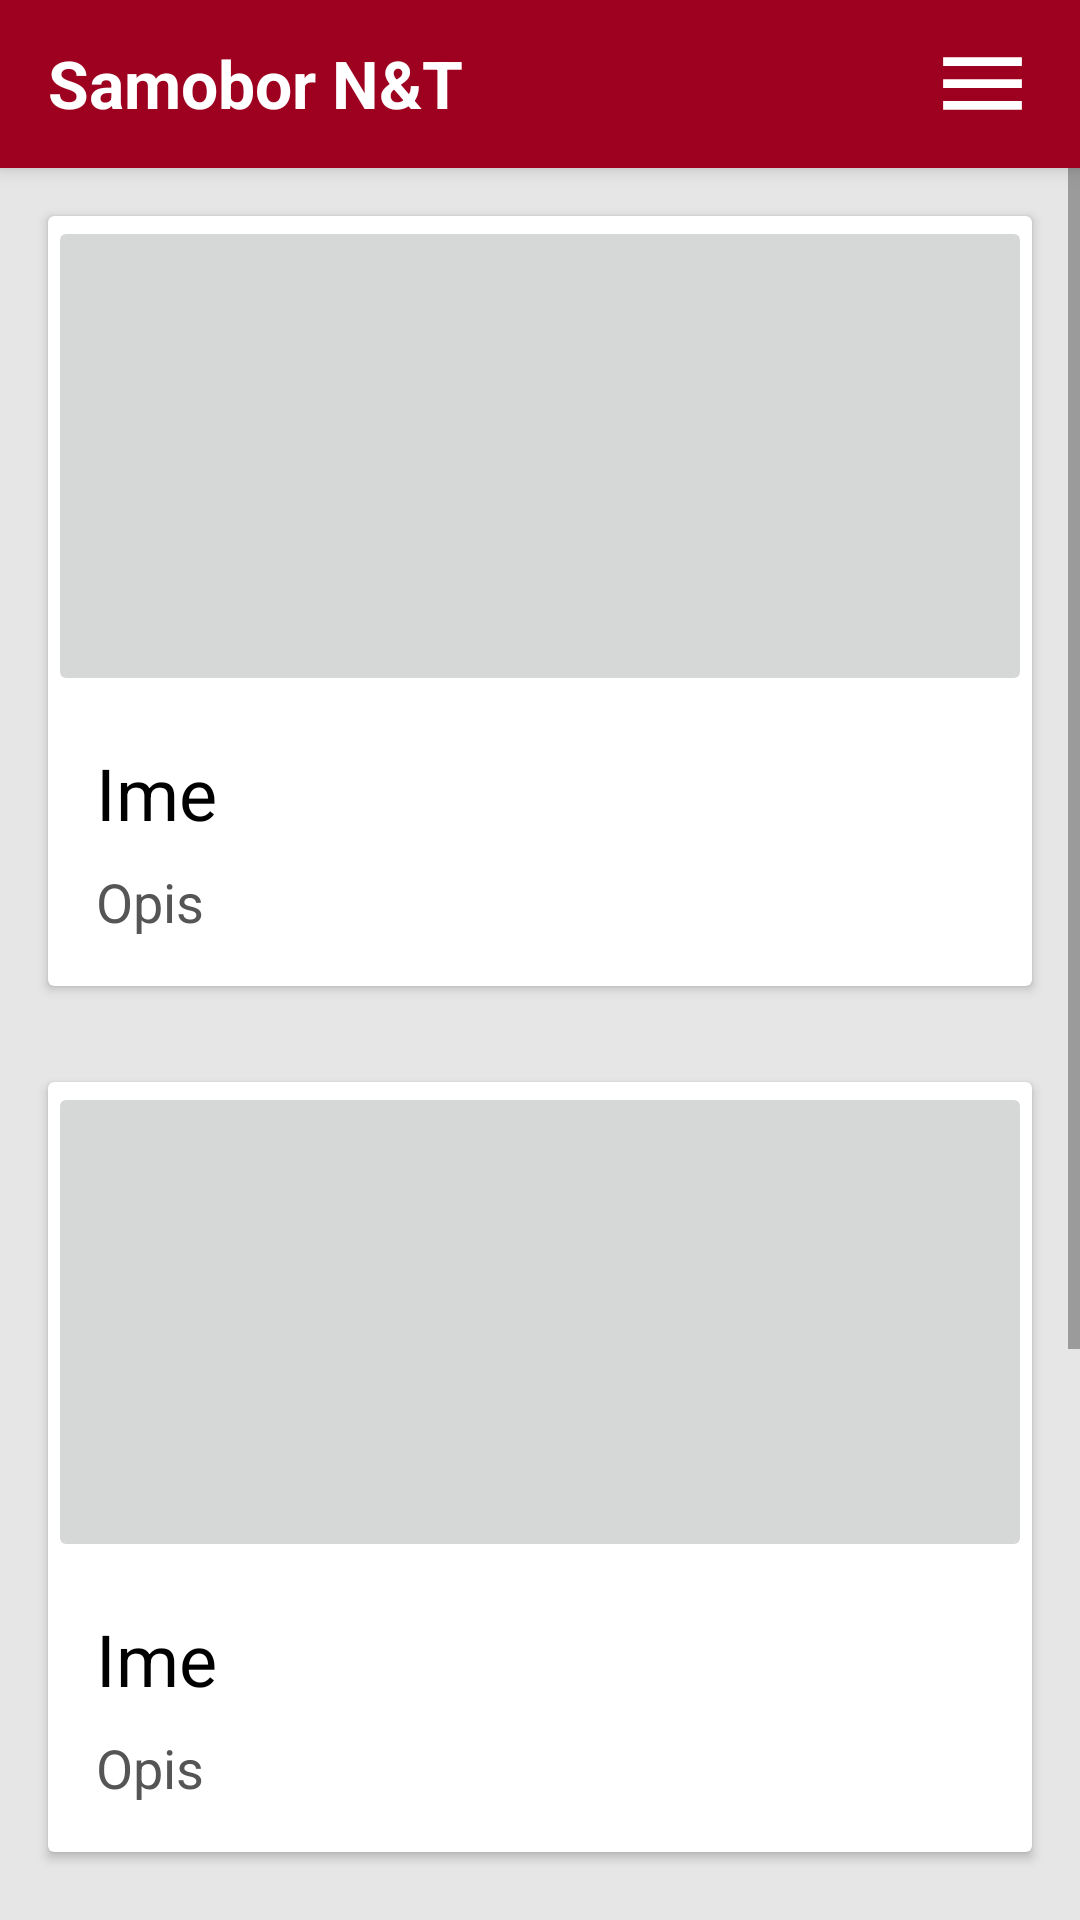

Write the Android layout XML for this screen, with the resource values it uses.
<!-- AndroidManifest.xml: application theme Theme.SamoborNT -->
<!-- res/layout/cardview.xml -->
<?xml version="1.0" encoding="utf-8"?>
<LinearLayout xmlns:android="http://schemas.android.com/apk/res/android"
    android:layout_width="match_parent"
    android:layout_height="match_parent"
    android:orientation="vertical">

    <include layout="@layout/toolbar" />

    <ScrollView
        android:layout_width="match_parent"
        android:layout_height="match_parent">

        <LinearLayout
            android:layout_width="match_parent"
            android:layout_height="wrap_content"
            android:orientation="vertical">

            <androidx.cardview.widget.CardView
                android:layout_width="match_parent"
                android:layout_height="wrap_content"
                android:layout_margin="16dp">

                <LinearLayout
                    android:layout_width="match_parent"
                    android:layout_height="wrap_content"
                    android:orientation="vertical">

                    <ImageButton
                        android:id="@+id/cardview_image1"
                        android:layout_width="match_parent"
                        android:layout_height="160dp"
                        android:scaleType="centerCrop"
                        android:src="@drawable/background" />

                    <LinearLayout
                        android:layout_width="match_parent"
                        android:layout_height="wrap_content"
                        android:orientation="vertical"
                        android:padding="16dp">

                        <TextView
                            android:layout_width="match_parent"
                            android:layout_height="wrap_content"
                            android:layout_marginBottom="8dp"
                            android:text="Ime"
                            android:textColor="#000"
                            android:textSize="24sp" />

                        <TextView
                            android:layout_width="match_parent"
                            android:layout_height="wrap_content"
                            android:text="Opis"
                            android:textSize="18sp"
                            android:textColor="#555" />
                    </LinearLayout>
                </LinearLayout>
            </androidx.cardview.widget.CardView>

            <androidx.cardview.widget.CardView
                android:layout_width="match_parent"
                android:layout_height="wrap_content"
                android:layout_margin="16dp">

                <LinearLayout
                    android:layout_width="match_parent"
                    android:layout_height="wrap_content"
                    android:orientation="vertical">

                    <ImageButton
                        android:id="@+id/cardview_image2"
                        android:layout_width="match_parent"
                        android:layout_height="160dp"
                        android:scaleType="centerCrop"
                        android:src="@drawable/background" />

                    <LinearLayout
                        android:layout_width="match_parent"
                        android:layout_height="wrap_content"
                        android:orientation="vertical"
                        android:padding="16dp">

                        <TextView
                            android:layout_width="match_parent"
                            android:layout_height="wrap_content"
                            android:layout_marginBottom="8dp"
                            android:text="Ime"
                            android:textColor="#000"
                            android:textSize="24sp" />

                        <TextView
                            android:layout_width="match_parent"
                            android:layout_height="wrap_content"
                            android:text="Opis"
                            android:textSize="18sp"
                            android:textColor="#555" />
                    </LinearLayout>
                </LinearLayout>
            </androidx.cardview.widget.CardView>

            <androidx.cardview.widget.CardView
                android:layout_width="match_parent"
                android:layout_height="wrap_content"
                android:layout_margin="16dp">

                <LinearLayout
                    android:layout_width="match_parent"
                    android:layout_height="wrap_content"
                    android:orientation="vertical">

                    <ImageButton
                        android:id="@+id/slika3"
                        android:layout_width="match_parent"
                        android:layout_height="160dp"
                        android:scaleType="centerCrop"
                        android:src="@drawable/background" />

                    <LinearLayout
                        android:layout_width="match_parent"
                        android:layout_height="wrap_content"
                        android:orientation="vertical"
                        android:padding="16dp">

                        <TextView
                            android:layout_width="match_parent"
                            android:layout_height="wrap_content"
                            android:layout_marginBottom="8dp"
                            android:text="Ime"
                            android:textColor="#000"
                            android:textSize="24sp" />

                        <TextView
                            android:layout_width="match_parent"
                            android:layout_height="wrap_content"
                            android:text="Opis"
                            android:textSize="18sp"
                            android:textColor="#555" />
                    </LinearLayout>
                </LinearLayout>
            </androidx.cardview.widget.CardView>
        </LinearLayout>
    </ScrollView>
</LinearLayout>
<!-- res/layout/toolbar.xml (included above) -->
<?xml version="1.0" encoding="utf-8"?>
<androidx.appcompat.widget.Toolbar xmlns:android="http://schemas.android.com/apk/res/android"
    xmlns:app="http://schemas.android.com/apk/res-auto"
    android:id="@+id/toolbar"
    android:layout_width="match_parent"
    android:layout_height="?attr/actionBarSize"
    android:background="?attr/colorPrimary"
    android:elevation="4dp"
    android:theme="@style/ThemeOverlay.AppCompat.ActionBar">

    <RelativeLayout xmlns:android="http://schemas.android.com/apk/res/android"
        android:layout_width="fill_parent"
        android:layout_height="wrap_content">

        <TextView
            android:layout_width="wrap_content"
            android:layout_height="wrap_content"
            android:layout_centerVertical="true"
            android:text="@string/title_actionbar"
            android:textColor="@color/white"
            android:textSize="22sp"
            android:textStyle="bold" />

        <ImageView
            android:id="@+id/location_menu"
            android:layout_width="wrap_content"
            android:layout_height="wrap_content"
            android:layout_alignParentRight="true"
            android:paddingRight="65dp"
            android:src="@drawable/ic_location_menu"
            android:visibility="invisible" />

        <ImageView
            android:id="@+id/image_view_menu"
            android:layout_width="wrap_content"
            android:layout_height="wrap_content"
            android:layout_alignParentRight="true"
            android:paddingRight="15dp"
            android:src="@drawable/ic_baseline_menu" />
    </RelativeLayout>
</androidx.appcompat.widget.Toolbar>
<!-- resources referenced by this layout -->
<resources>
  <color name="white">#FFFFFFFF</color>
  <!-- drawable ic_baseline_menu (drawable) -->
  <vector xmlns:android="http://schemas.android.com/apk/res/android"
      android:width="35dp"
      android:height="35dp"
      android:viewportWidth="24"
      android:viewportHeight="24"
      android:tint="@color/white">
      <path
          android:fillColor="@android:color/white"
          android:pathData="M3,18h18v-2L3,16v2zM3,13h18v-2L3,11v2zM3,6v2h18L21,6L3,6z" />
  </vector>
  <!-- drawable ic_location_menu (drawable) -->
  <vector xmlns:android="http://schemas.android.com/apk/res/android"
      android:width="35dp"
      android:height="35dp"
      android:viewportWidth="24"
      android:viewportHeight="24"
      android:tint="@android:color/white">
      <path
          android:fillColor="@android:color/white"
          android:pathData="M12,8c-2.21,0 -4,1.79 -4,4s1.79,4 4,4 4,-1.79 4,-4 -1.79,-4 -4,-4zM20.94,11c-0.46,-4.17 -3.77,-7.48 -7.94,-7.94L13,1h-2v2.06C6.83,3.52 3.52,6.83 3.06,11L1,11v2h2.06c0.46,4.17 3.77,7.48 7.94,7.94L11,23h2v-2.06c4.17,-0.46 7.48,-3.77 7.94,-7.94L23,13v-2h-2.06zM12,19c-3.87,0 -7,-3.13 -7,-7s3.13,-7 7,-7 7,3.13 7,7 -3.13,7 -7,7z"/>
  </vector>
  <string name="title_actionbar">Samobor N&amp;T</string>
  <style name="Theme.SamoborNT" parent="Theme.MaterialComponents.DayNight.NoActionBar">
          
          <item name="colorPrimary">@color/BrightRed</item>
          <item name="colorPrimaryVariant">@color/DarkRed</item>
          <item name="colorOnPrimary">@color/white</item>
          
          <item name="colorOnSecondary">@color/black</item>
          
          <item name="android:statusBarColor" tools:targetApi="l">?attr/colorPrimaryVariant</item>
          
          <item name="android:textColorPrimary">@color/black</item>
          <item name="android:textColorSecondary">@color/LightGray</item>
          <item name="android:textColorTertiary">@color/white</item>
          <item name="android:colorBackground">@color/DirtyWhite</item>
      </style>
  <color name="BrightRed">#9E0020</color>
  <color name="DarkRed">#760513</color>
  <color name="black">#FF000000</color>
  <color name="LightGray">#555</color>
  <color name="DirtyWhite">#E6E6E6</color>
</resources>
